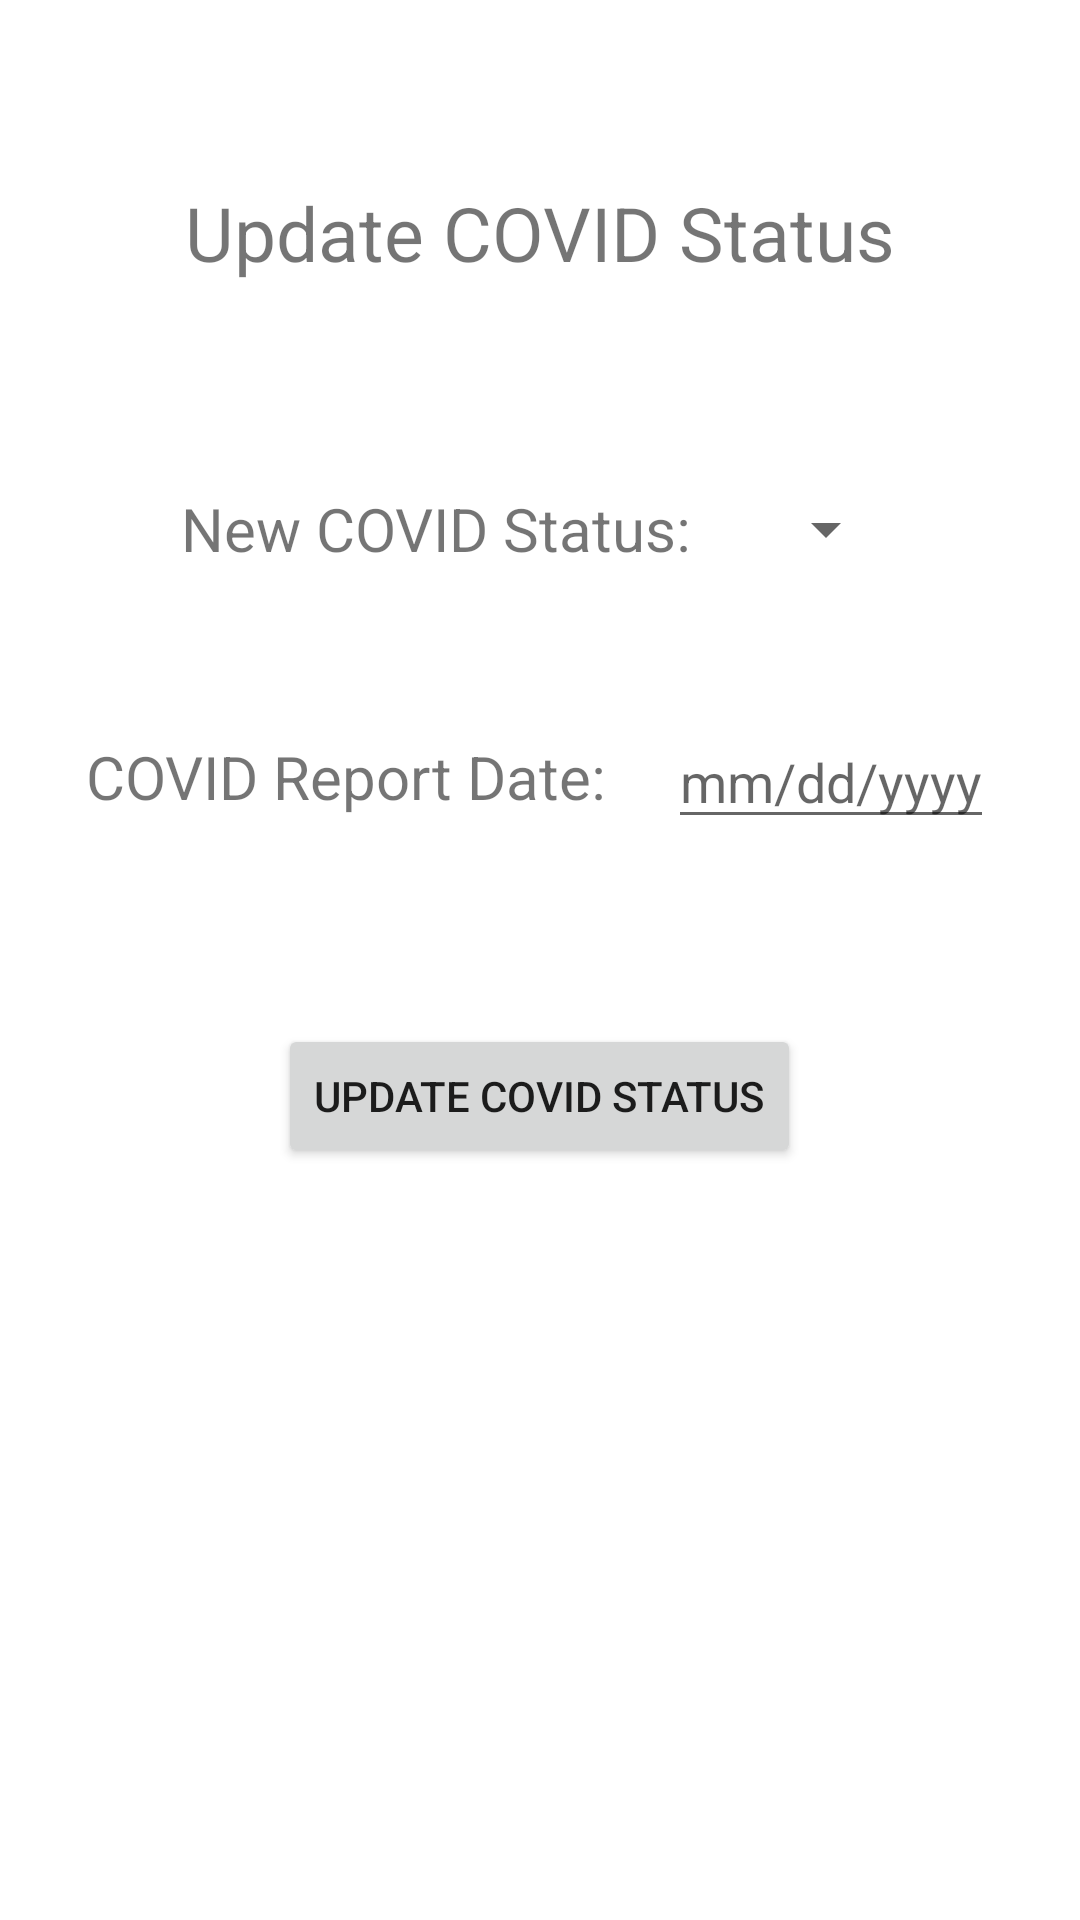

Produce the Android XML layout that renders to this screen, including the resource entries it uses.
<!-- AndroidManifest.xml: application theme Theme.CovidCare.NoActionBar -->
<!-- res/layout/fragment_update_covid_status.xml -->
<?xml version="1.0" encoding="utf-8"?>
<FrameLayout xmlns:android="http://schemas.android.com/apk/res/android"
    xmlns:tools="http://schemas.android.com/tools"
    android:layout_width="match_parent"
    android:layout_height="match_parent"
    tools:context=".UpdateCovidStatus"
    android:padding="10dp"
    android:background="@drawable/bg">

    <LinearLayout
        android:layout_width="match_parent"
        android:layout_height="match_parent"
        android:layout_marginTop="20dp"
        android:layout_gravity="center"
        android:orientation="vertical">

        <TextView
            android:id="@+id/heading"
            android:layout_width="match_parent"
            android:layout_height="wrap_content"
            android:text="Update COVID Status"
            android:gravity="center"
            android:textSize="25dp"
            android:layout_marginTop="10pt"
            android:layout_marginBottom="20pt"/>

        <LinearLayout
            android:layout_width="match_parent"
            android:layout_height="wrap_content"
            android:layout_gravity="center"
            android:gravity="center"
            android:orientation="horizontal"
            android:layout_marginTop="20dp">

            <TextView
                android:id="@+id/covidStatus"
                android:layout_width="wrap_content"
                android:layout_height="wrap_content"
                android:text="New COVID Status:"
                android:gravity="left"
                android:textSize="20dp"/>

            <Spinner
                android:id="@+id/covidStatusUpdate"
                android:layout_width="wrap_content"
                android:layout_height="20pt"
                android:layout_marginStart="10pt"
                tools:ignore="TouchTargetSizeCheck"/>

        </LinearLayout>

        <LinearLayout
            android:layout_width="match_parent"
            android:layout_height="wrap_content"
            android:layout_gravity="center"
            android:gravity="center"
            android:orientation="horizontal"
            android:layout_marginTop="20pt">

            <TextView
                android:id="@+id/covidStatusDate"
                android:layout_width="wrap_content"
                android:layout_height="wrap_content"
                android:text="COVID Report Date:"
                android:gravity="left"
                android:textSize="20dp"/>

            <EditText
                android:id="@+id/updateDate"
                android:layout_width="wrap_content"
                android:hint="mm/dd/yyyy"
                android:layout_height="20pt"
                android:layout_marginStart="10pt"/>

        </LinearLayout>

        <Button
            android:id="@+id/btnCovidStatusUpdate"
            android:layout_width="wrap_content"
            android:layout_height="wrap_content"
            android:text="Update COVID Status"
            android:layout_gravity="center"
            android:gravity="center"
            android:layout_marginTop="30pt"/>


    </LinearLayout>



</FrameLayout>
<!-- resources referenced by this layout -->
<resources>
  <style name="Theme.CovidCare.NoActionBar">
          <item name="windowActionBar">false</item>
          <item name="windowNoTitle">true</item>
      </style>
</resources>
